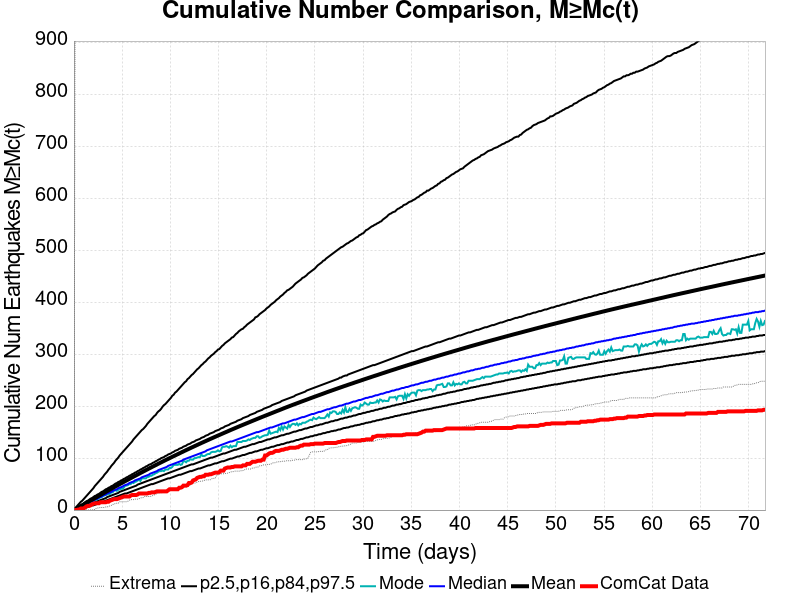

The table this chart was drawn from, first rows:
Time (days), ComCat Data, Simulation Mean, Simulation Median, Simulation Mode, Simulation Minimum, Simulation Maximum, 2.5 %-ile, 16 %-ile, 84 %-ile, 97.5 %-ile
0.0, 0.0, 0.0, 0.0, 0.0, 0.0, 0.0, 0.0, 0.0, 0.0, 0.0
0.1437, 0.0, 1.394, 1.0, 1.0, 0.0, 1168, 0.0, 0.0, 2.0, 4.0
0.2874, 0.0, 2.866, 2.0, 2.0, 0.0, 1756, 0.0, 1.0, 4.0, 7.0
0.4311, 1.0, 4.356, 4.0, 3.0, 0.0, 2009, 0.0, 2.0, 6.0, 10.0
0.5747, 1.0, 5.886, 5.0, 4.0, 0.0, 2249, 1.0, 3.0, 8.0, 13.0
0.7184, 3.0, 7.415, 6.0, 6.0, 0.0, 2422, 2.0, 4.0, 10.0, 16.0
0.8621, 3.0, 8.951, 8.0, 7.0, 0.0, 2552, 3.0, 5.0, 11.0, 18.0
1.006, 3.0, 10.49, 9.0, 8.0, 0.0, 2658, 3.0, 6.0, 13.0, 21.0
1.149, 5.0, 12.03, 10.0, 10.0, 0.0, 2731, 4.0, 7.0, 15.0, 24.0
1.293, 7.0, 13.59, 12.0, 11.0, 0.0, 2797, 5.0, 8.0, 17.0, 27.0
1.437, 8.0, 15.14, 13.0, 12.0, 0.0, 2854, 6.0, 9.0, 18.0, 30.0
1.581, 8.0, 16.68, 14.0, 14.0, 0.0, 2915, 7.0, 10.0, 20.0, 33.0
1.724, 9.0, 18.23, 16.0, 15.0, 0.0, 2959, 8.0, 11.0, 22.0, 36.0
1.868, 11.0, 19.77, 17.0, 17.0, 0.0, 3029, 9.0, 12.0, 23.0, 39.0
2.012, 12.0, 21.3, 18.0, 17.0, 1.0, 3111, 9.0, 13.0, 25.0, 42.0
2.155, 13.0, 22.82, 20.0, 19.0, 1.0, 3176, 10.0, 15.0, 27.0, 46.0
2.299, 13.0, 24.37, 21.0, 20.0, 3.0, 3252, 11.0, 16.0, 28.0, 49.0
2.443, 13.0, 25.9, 22.0, 21.0, 4.0, 3308, 12.0, 17.0, 30.0, 52.0
2.586, 13.0, 27.43, 24.0, 23.0, 4.0, 3357, 13.0, 18.0, 31.0, 55.0
2.73, 15.0, 28.94, 25.0, 24.0, 5.0, 3393, 14.0, 19.0, 33.0, 58.0
2.874, 15.0, 30.45, 26.0, 25.0, 5.0, 3450, 15.0, 20.0, 35.0, 61.0
3.017, 15.0, 31.96, 28.0, 27.0, 5.0, 3497, 16.0, 21.0, 36.0, 64.0
3.161, 15.0, 33.47, 29.0, 28.0, 5.0, 3533, 17.0, 22.0, 38.0, 68.0
3.305, 15.0, 34.98, 30.0, 29.0, 6.0, 3559, 18.0, 23.0, 40.0, 71.0
3.448, 16.0, 36.49, 32.0, 30.0, 6.0, 3589, 19.0, 25.0, 41.0, 74.0
3.592, 16.0, 37.99, 33.0, 31.0, 7.0, 3630, 20.0, 26.0, 43.0, 78.0
3.736, 18.0, 39.48, 34.0, 31.0, 8.0, 3661, 21.0, 27.0, 44.0, 81.0
3.879, 19.0, 40.99, 35.0, 34.0, 9.0, 3684, 22.0, 28.0, 46.0, 85.0
4.023, 20.0, 42.5, 37.0, 34.0, 11.0, 3719, 23.0, 29.0, 47.0, 88.0
4.167, 21.0, 43.98, 38.0, 38.0, 11.0, 3740, 24.0, 30.0, 49.0, 91.0
4.311, 21.0, 45.45, 39.0, 38.0, 13.0, 3756, 25.0, 31.0, 51.0, 95.0
4.454, 21.0, 46.93, 40.0, 37.0, 13.0, 3780, 26.0, 32.0, 52.0, 98.0
4.598, 22.0, 48.39, 42.0, 39.0, 13.0, 3800, 27.0, 33.0, 54.0, 101.0
4.742, 23.0, 49.87, 43.0, 40.0, 16.0, 3824, 28.0, 35.0, 55.0, 105.0
4.885, 24.0, 51.31, 44.0, 41.0, 16.0, 3845, 29.0, 36.0, 57.0, 108.0
5.029, 25.0, 52.78, 45.0, 41.0, 16.0, 3868, 30.0, 37.0, 58.0, 111.0
5.173, 26.0, 54.25, 47.0, 43.0, 16.0, 3891, 31.0, 38.0, 60.0, 114.0
5.316, 26.0, 55.7, 48.0, 47.0, 16.0, 3906, 32.0, 39.0, 61.0, 117.0
5.46, 26.0, 57.12, 49.0, 47.0, 16.0, 3920, 32.0, 40.0, 63.0, 120.0
5.604, 26.0, 58.54, 50.0, 48.0, 17.0, 3933, 33.0, 41.0, 64.0, 123.0
5.747, 26.0, 59.99, 52.0, 50.0, 19.0, 3954, 34.0, 42.0, 66.0, 126.0
5.891, 28.0, 61.42, 53.0, 50.0, 20.0, 3970, 35.0, 43.0, 67.0, 129.0
6.035, 29.0, 62.84, 54.0, 53.0, 20.0, 3985, 36.0, 44.0, 69.0, 132.0
6.178, 29.0, 64.27, 55.0, 52.0, 20.0, 4001, 37.0, 45.0, 70.0, 136.0
6.322, 29.0, 65.68, 57.0, 54.0, 21.0, 4021, 38.0, 46.0, 72.0, 139.0
6.466, 29.0, 67.08, 58.0, 55.0, 21.0, 4029, 39.0, 47.0, 73.0, 142.0
6.609, 30.0, 68.48, 59.0, 57.0, 21.0, 4041, 40.0, 49.0, 75.0, 145.0
6.753, 32.0, 69.9, 60.0, 58.0, 22.0, 4056, 41.0, 50.0, 76.0, 148.0
6.897, 32.0, 71.32, 61.0, 56.0, 23.0, 4076, 42.0, 51.0, 78.0, 151.0
7.041, 32.0, 72.71, 63.0, 61.0, 24.0, 4086, 43.0, 52.0, 79.0, 154.0
7.184, 32.0, 74.09, 64.0, 61.0, 24.0, 4103, 44.0, 53.0, 81.0, 156.0
7.328, 32.0, 75.49, 65.0, 61.0, 26.0, 4117, 45.0, 54.0, 82.0, 159.0
7.472, 32.0, 76.88, 66.0, 61.0, 26.0, 4127, 46.0, 55.0, 84.0, 162.0
7.615, 32.0, 78.27, 67.0, 64.0, 26.0, 4140, 47.0, 56.0, 85.0, 166.0
7.759, 33.0, 79.68, 68.0, 64.0, 26.0, 4151, 48.0, 57.0, 87.0, 169.0
7.903, 33.0, 81.07, 70.0, 66.0, 26.0, 4166, 49.0, 58.0, 88.0, 172.0
8.046, 34.0, 82.44, 71.0, 66.0, 27.0, 4179, 50.0, 59.0, 89.0, 175.0
8.19, 34.0, 83.81, 72.0, 68.0, 28.0, 4188, 50.0, 60.0, 91.0, 178.0
8.334, 34.0, 85.15, 73.0, 69.0, 29.0, 4197, 51.0, 61.0, 92.0, 181.0
8.477, 35.0, 86.51, 74.0, 71.0, 31.0, 4208, 52.0, 62.0, 94.0, 183.0
... 440 more rows
